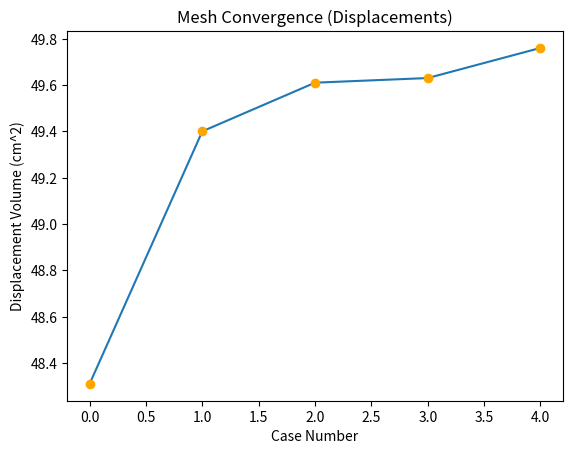

This figure's Python source:
import matplotlib.pyplot as plt
import numpy as np

cases = [0,1,2,3,4]
displacements = [160.03-111.72, 161.57-112.17, 161.87-112.26, 161.94-112.31, 162.10-112.34]


plt.scatter(cases, displacements, marker = 'o', color = 'orange', zorder = 3)
plt.plot(cases, displacements, zorder = 2)
plt.xlabel("Case Number")
plt.ylabel("Displacement Volume (cm^2)")
plt.title("Mesh Convergence (Displacements)")
plt.savefig(r"C:\Users\alanh\Documents\CBLResearch-github\VolumeConvergence\DisplacementVolumes.png", dpi=300)
plt.show()
